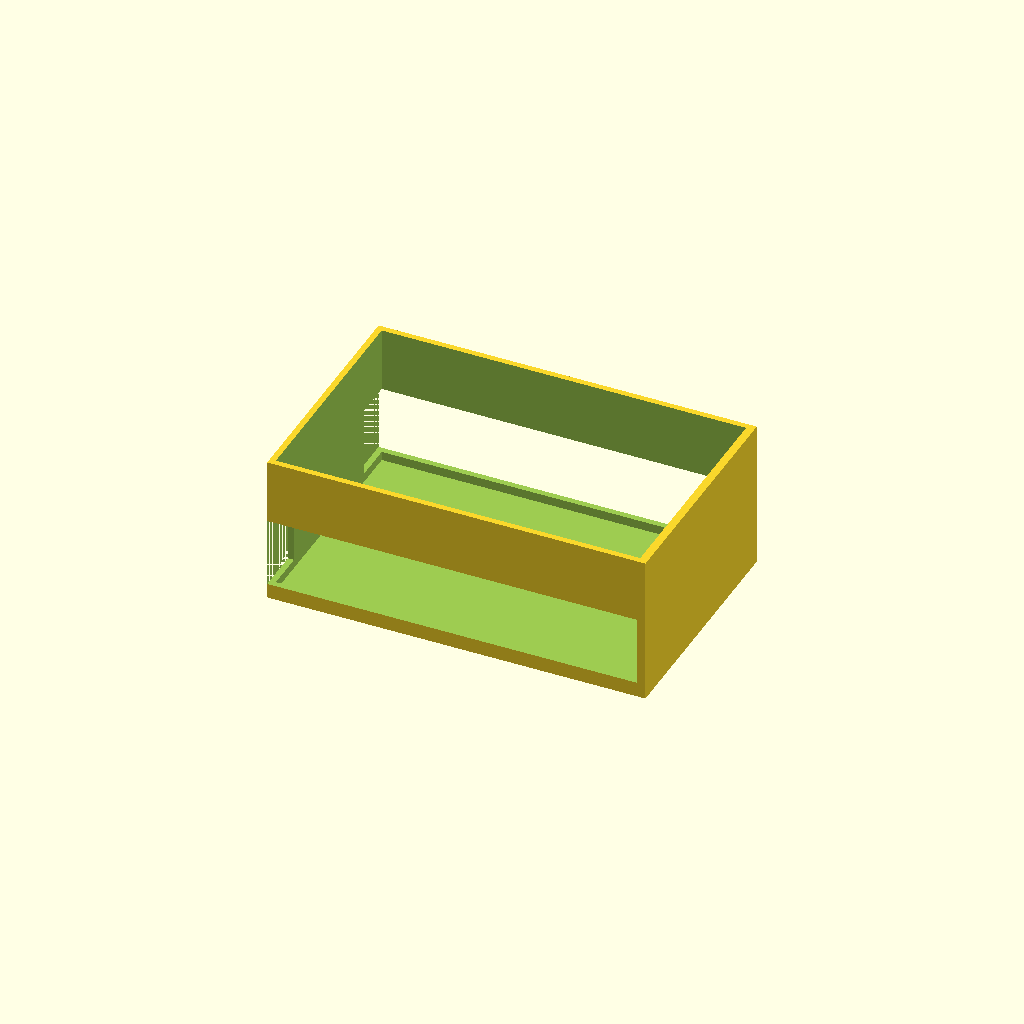
Cell 1 — every parameter at its default value.
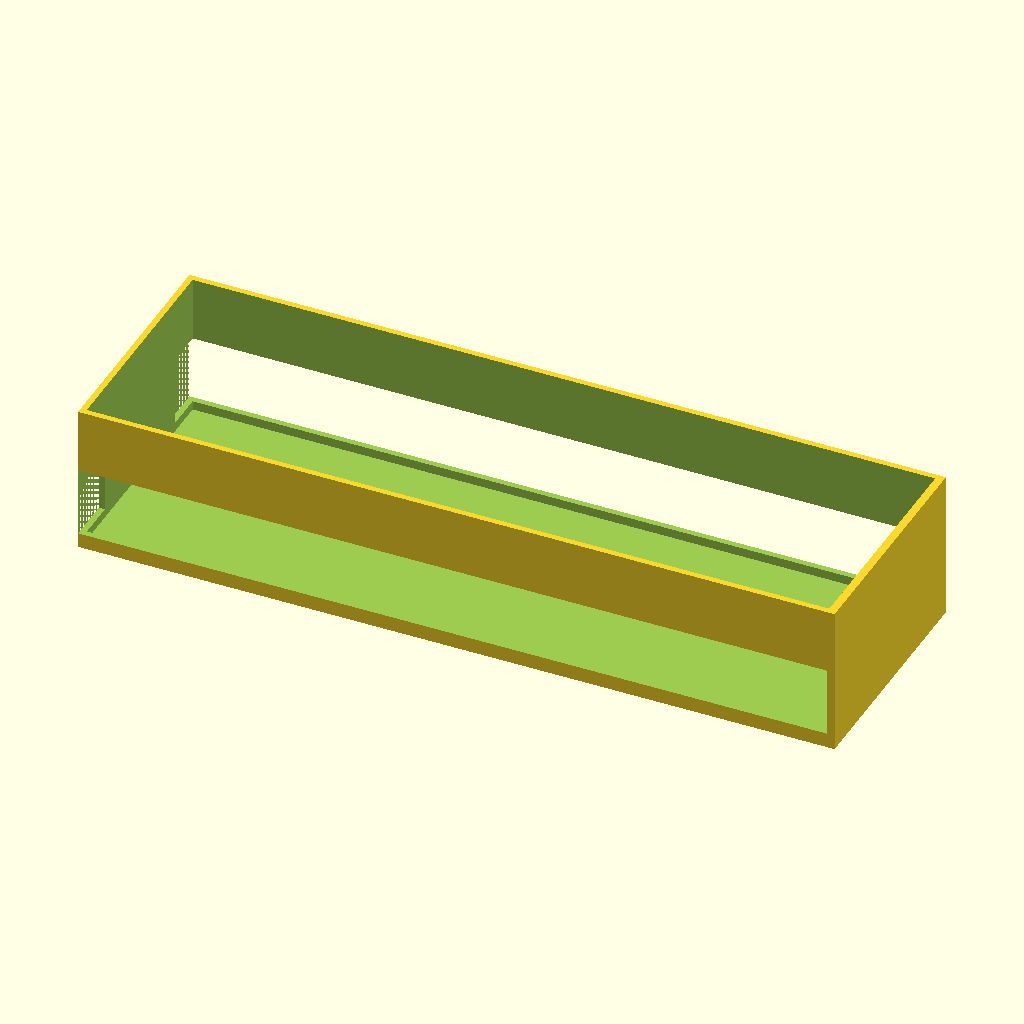
Cell 2: shell_length = 380 (everything else at default).
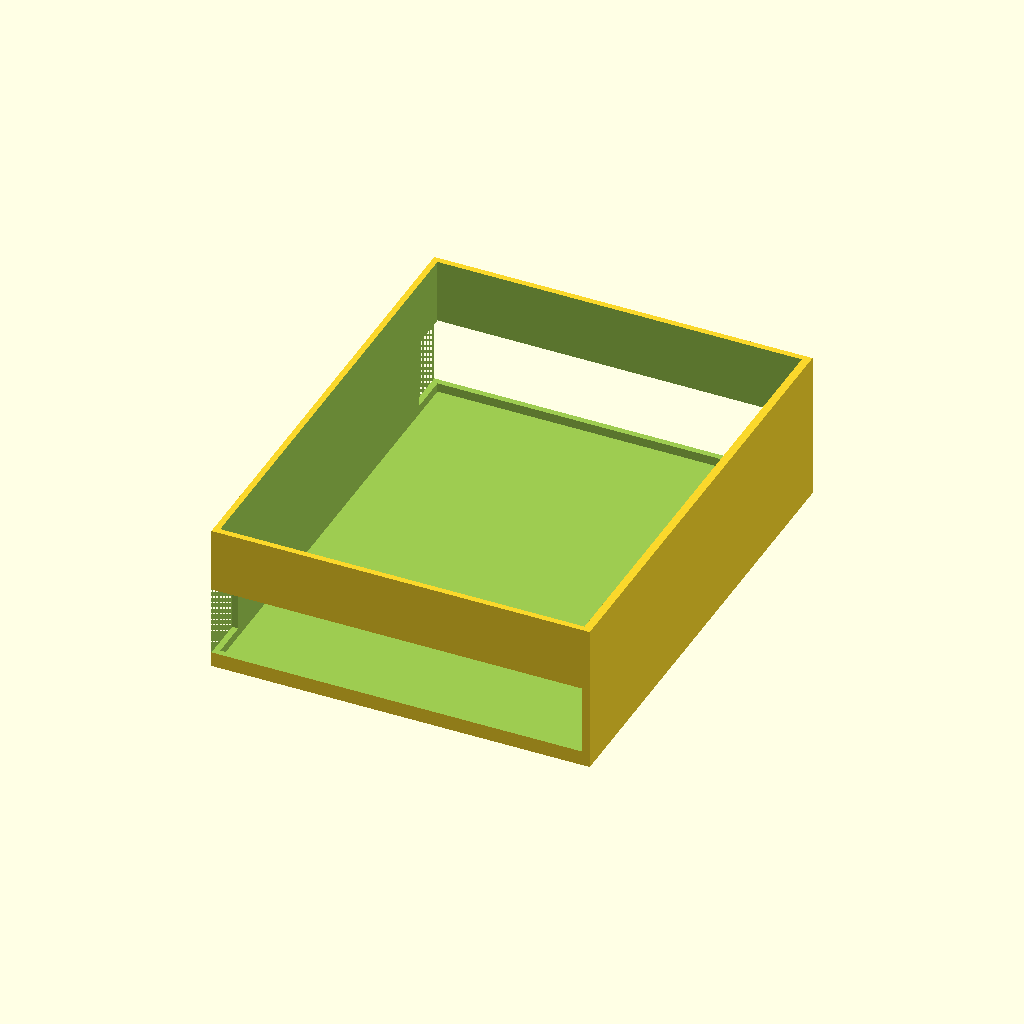
Cell 3: the same model with shell_width = 240.
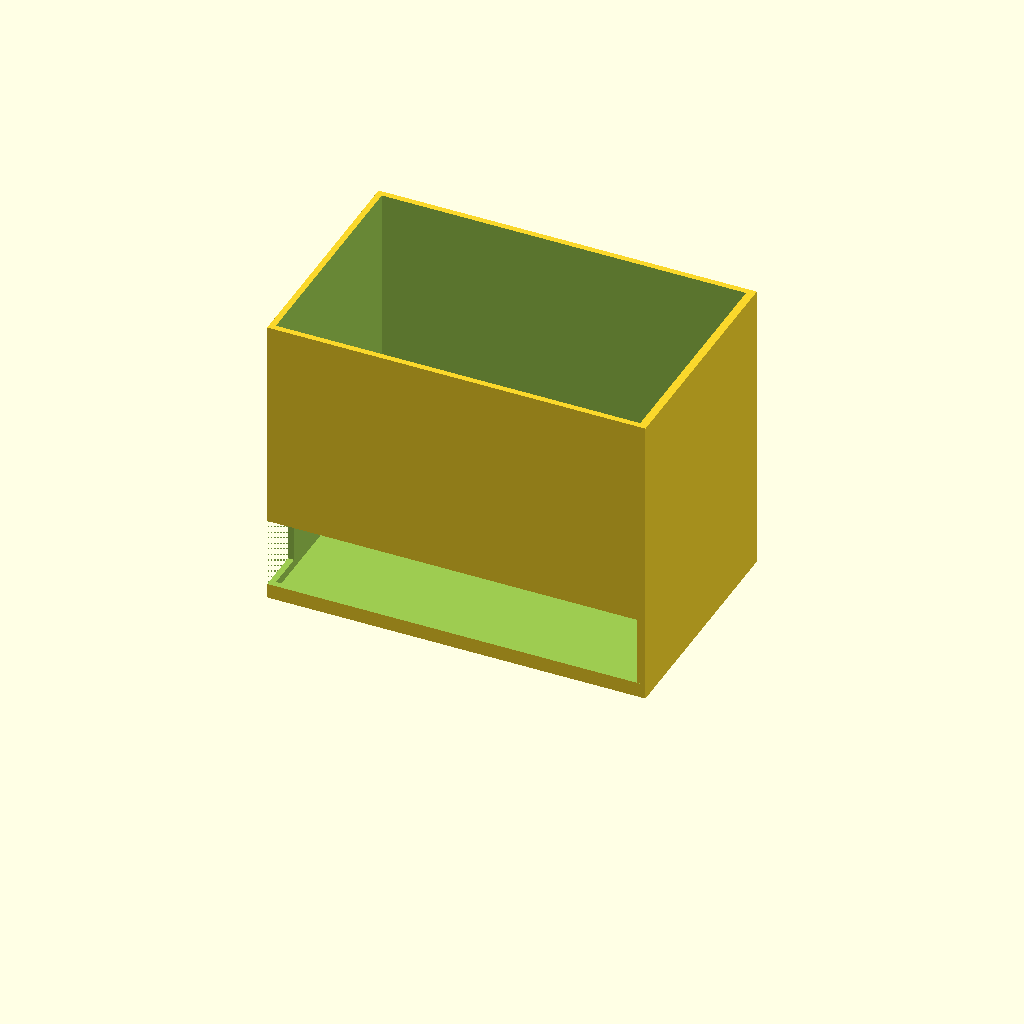
Cell 4: the same model with shell_height = 150.
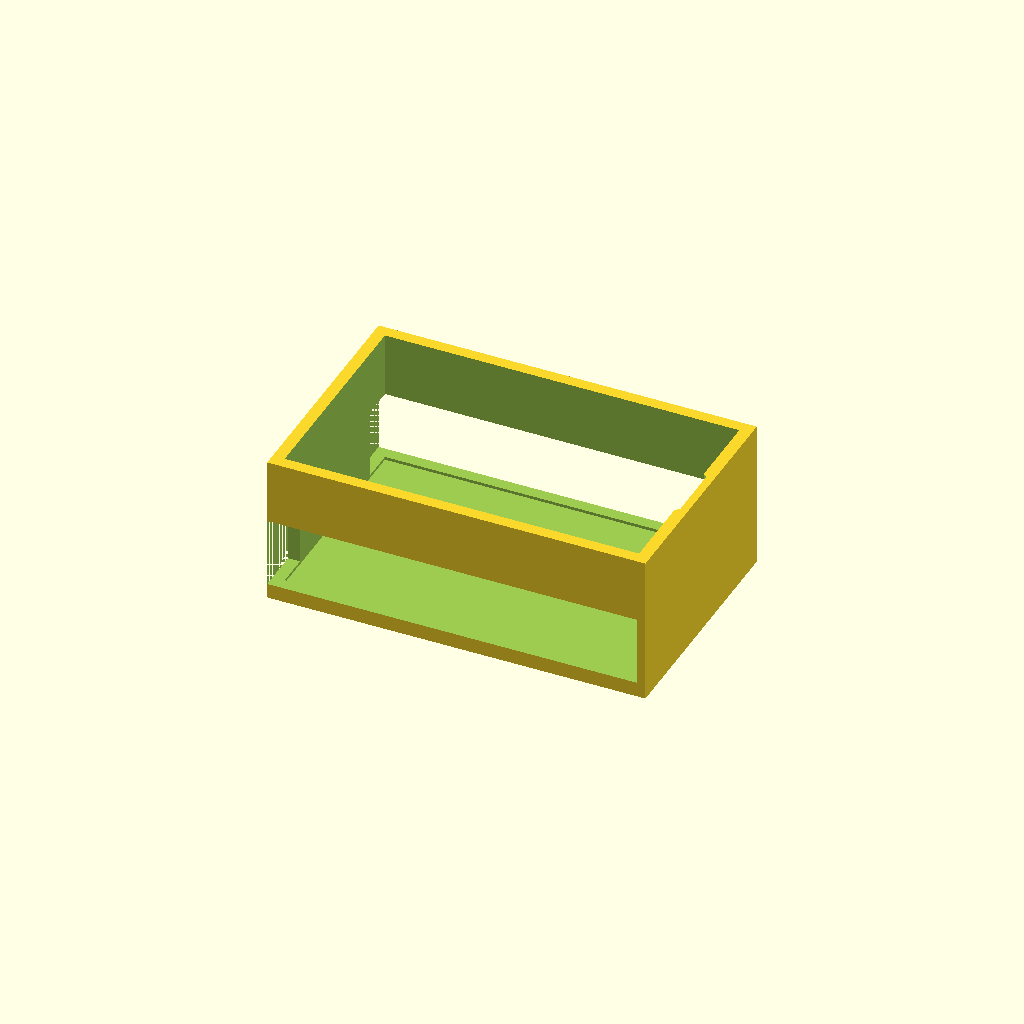
Cell 5 — wall set to 6, the other parameters unchanged.
All cells are drawn from one camera (rotation 55°, 0°, 25°, orthographic, colour scheme Cornfield), so only the parameter changes between them.
OpenSCAD source file CAD/SCAD/SCOUT_Armour_Shell_YELLOW_V1.scad:
// =======================================
// SCOUT Recon Rover V1
// Armour Shell YELLOW V1
// Independent File
// =======================================

$fn = 64;


// ===============================
// DIMENSIONS
// ===============================

// Main body size
shell_length = 190;
shell_width = 120;
shell_height = 75;


// Wall thickness
wall = 3;


// Track clearance
track_cutout_width = 45;


// Camera opening
camera_mount_radius = 18;



module SCOUT_Armour_Shell_YELLOW_V1(){


    difference(){


        // Outer shell
        translate([
            0,
            0,
            shell_height/2
        ])

        cube([
            shell_length,
            shell_width,
            shell_height
        ],
        center=true);



        // Hollow inside
        translate([
            0,
            0,
            shell_height/2 + wall
        ])

        cube([
            shell_length - wall*2,
            shell_width - wall*2,
            shell_height
        ],
        center=true);



        // Left track clearance

        translate([
            0,
            shell_width/2,
            25
        ])

        cube([
            shell_length,
            track_cutout_width,
            35
        ],
        center=true);



        // Right track clearance

        translate([
            0,
            -shell_width/2,
            25
        ])

        cube([
            shell_length,
            track_cutout_width,
            35
        ],
        center=true);



        // Camera opening

        translate([
            80,
            0,
            shell_height
        ])

        cylinder(
            d=camera_mount_radius*2,
            h=20,
            center=true
        );



    }


    // Front armour plate

    translate([
        shell_length/2 - 2,
        0,
        shell_height/2
    ])

    cube([
        4,
        shell_width,
        shell_height
    ],
    center=true);

}



SCOUT_Armour_Shell_YELLOW_V1();
Parameter table extracted from the source (name, type, default, range or options):
shell_length: number, default 190
shell_width: number, default 120
shell_height: number, default 75
wall: number, default 3
track_cutout_width: number, default 45
camera_mount_radius: number, default 18
